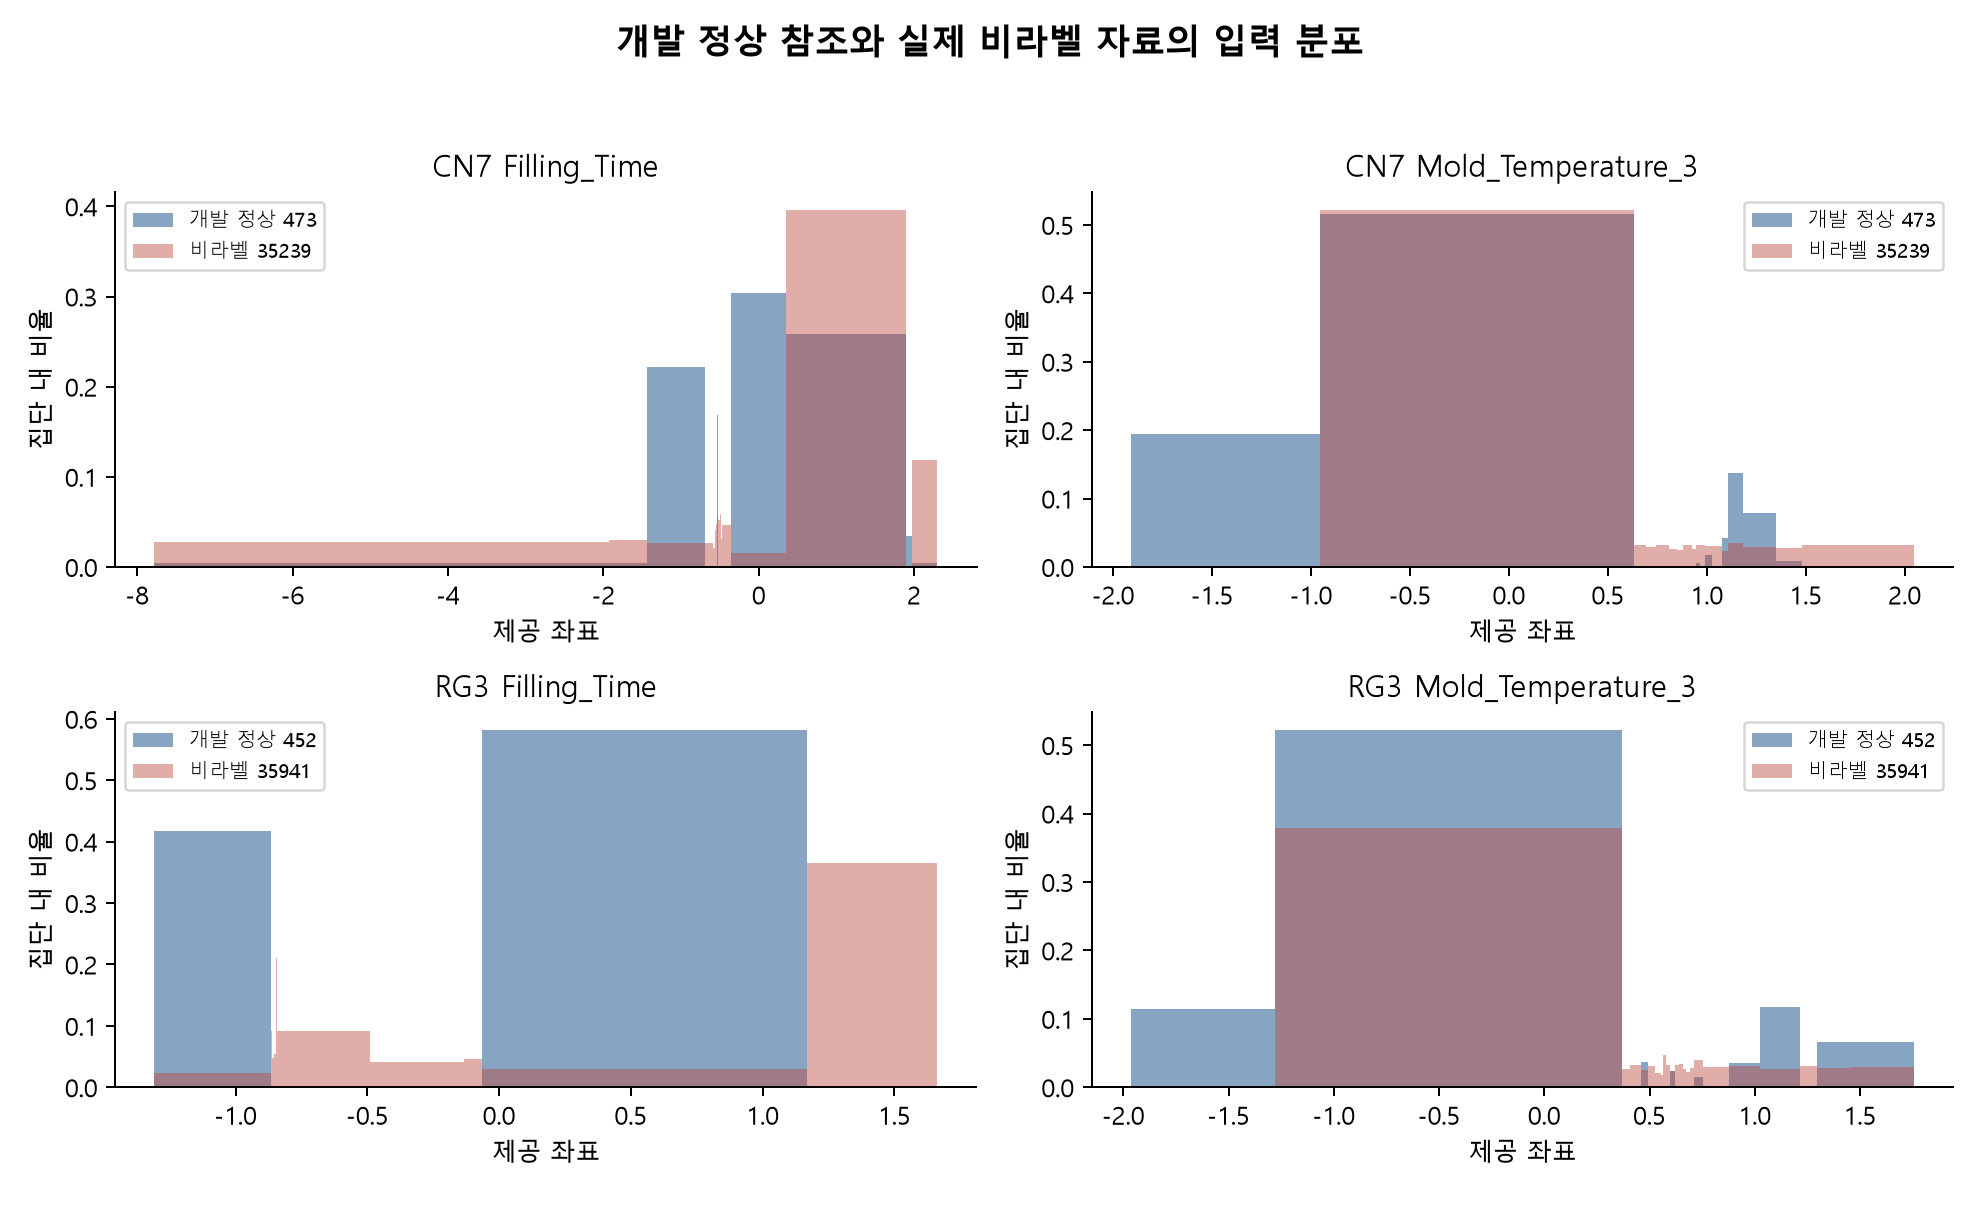

The data file committed next to this chart (first rows):
dataset, variable, reference_n, unlabeled_n, KS
cn7, Filling_Time, 473, 35239, 0.2191
cn7, Mold_Temperature_3, 473, 35239, 0.3206
rg3, Filling_Time, 452, 35941, 0.4181
rg3, Mold_Temperature_3, 452, 35941, 0.2699
